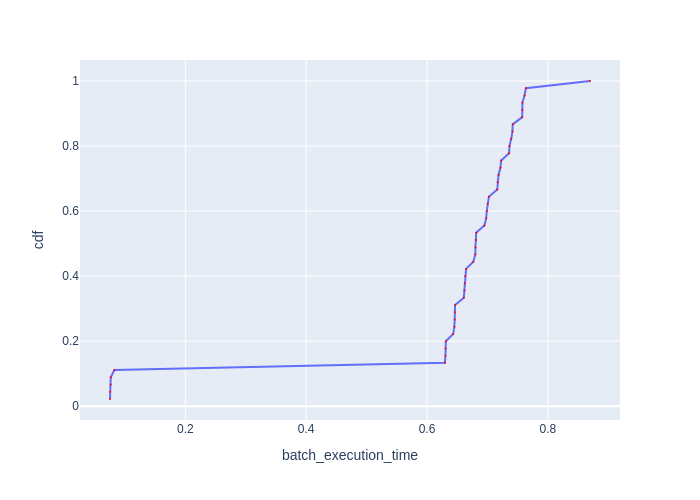

Data behind this chart, as committed beside it:
Batch Id, batch_execution_time, cdf
26, 0.07529, 0.02222
17, 0.07564, 0.04444
35, 0.07639, 0.06667
44, 0.07654, 0.08889
8, 0.08258, 0.1111
9, 0.6295, 0.1333
36, 0.6305, 0.1556
27, 0.6308, 0.1778
18, 0.6311, 0.2
1, 0.6434, 0.2222
19, 0.6453, 0.2444
28, 0.6458, 0.2667
10, 0.6461, 0.2889
37, 0.6464, 0.3111
2, 0.6609, 0.3333
11, 0.6619, 0.3556
20, 0.6625, 0.3778
29, 0.6632, 0.4
38, 0.6647, 0.4222
3, 0.6767, 0.4444
21, 0.6799, 0.4667
12, 0.6802, 0.4889
30, 0.6812, 0.5111
39, 0.6814, 0.5333
4, 0.6949, 0.5556
13, 0.6979, 0.5778
22, 0.699, 0.6
31, 0.7004, 0.6222
40, 0.7024, 0.6444
5, 0.7163, 0.6667
14, 0.7168, 0.6889
23, 0.7184, 0.7111
41, 0.7215, 0.7333
32, 0.7227, 0.7556
6, 0.7359, 0.7778
15, 0.7365, 0.8
24, 0.7393, 0.8222
33, 0.7414, 0.8444
42, 0.7419, 0.8667
7, 0.7576, 0.8889
16, 0.7578, 0.9111
25, 0.7579, 0.9333
34, 0.7614, 0.9556
43, 0.7637, 0.9778
0, 0.8698, 1.0
